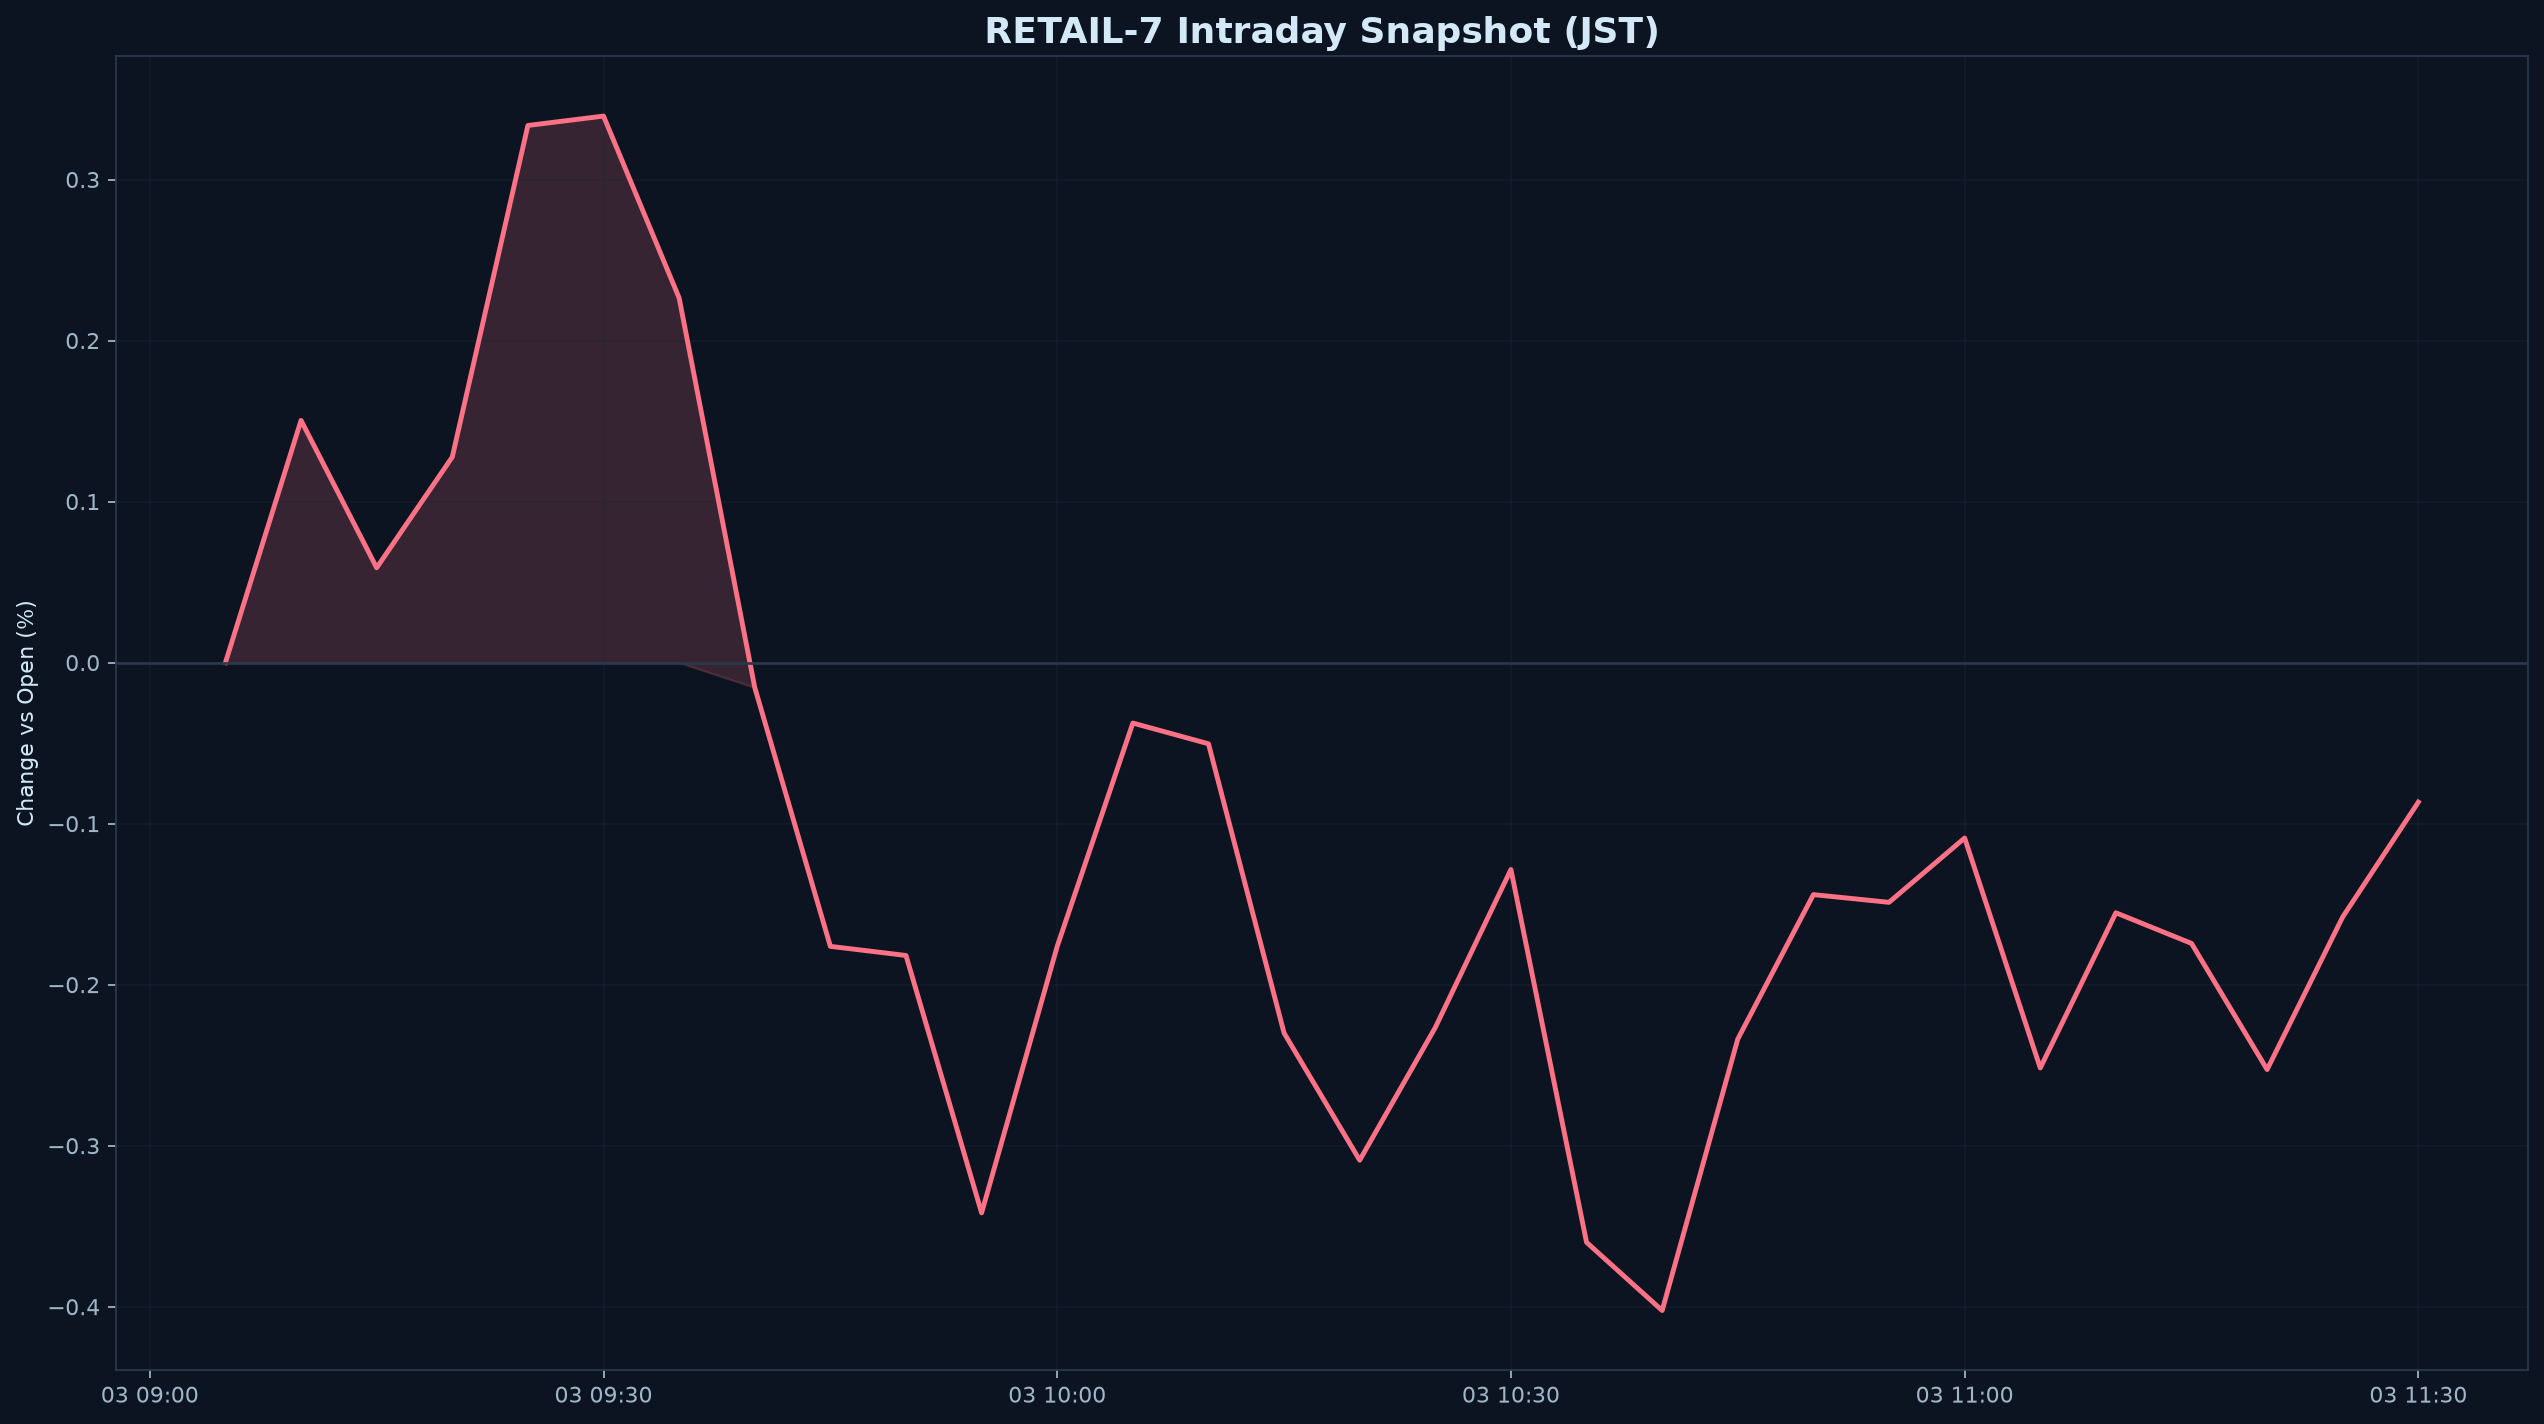

Source data for this figure (header and first rows):
datetime_jst, pct
2026-07-03 09:05:00+09:00, 0.000000
2026-07-03 09:10:00+09:00, 0.1504
2026-07-03 09:15:00+09:00, 0.0589
2026-07-03 09:20:00+09:00, 0.1277
2026-07-03 09:25:00+09:00, 0.3336
2026-07-03 09:30:00+09:00, 0.3394
2026-07-03 09:35:00+09:00, 0.2264
2026-07-03 09:40:00+09:00, -0.01546
2026-07-03 09:45:00+09:00, -0.1762
2026-07-03 09:50:00+09:00, -0.1819
2026-07-03 09:55:00+09:00, -0.3417
2026-07-03 10:00:00+09:00, -0.1762
2026-07-03 10:05:00+09:00, -0.03754
2026-07-03 10:10:00+09:00, -0.05041
2026-07-03 10:15:00+09:00, -0.2301
2026-07-03 10:20:00+09:00, -0.309
2026-07-03 10:25:00+09:00, -0.2266
2026-07-03 10:30:00+09:00, -0.1285
2026-07-03 10:35:00+09:00, -0.36
2026-07-03 10:40:00+09:00, -0.4023
2026-07-03 10:45:00+09:00, -0.2338
2026-07-03 10:50:00+09:00, -0.1441
2026-07-03 10:55:00+09:00, -0.1489
2026-07-03 11:00:00+09:00, -0.1089
2026-07-03 11:05:00+09:00, -0.2517
2026-07-03 11:10:00+09:00, -0.1554
2026-07-03 11:15:00+09:00, -0.1744
2026-07-03 11:20:00+09:00, -0.2527
2026-07-03 11:25:00+09:00, -0.1579
2026-07-03 11:30:00+09:00, -0.08663
